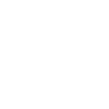
t = 0.00 s
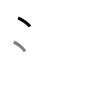
t = 1.50 s
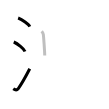
t = 3.25 s
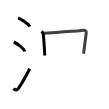
t = 4.75 s
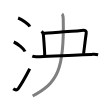
t = 6.50 s
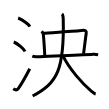
t = 8.00 s

The animated SVG that drew these frames (rendered in a browser with its animation timeline set to each time). Animation: 8 SMIL elements (animate=8); one cycle of 8.00 s.

<svg width="109px" height="109px" viewBox="0 0 px 109px" xmlns="http://www.w3.org/2000/svg" xmlns:xlink="http://www.w3.org/1999/xlink" xml:space="preserve" version="1.1"  baseProfile="full">
<path d="M18.13,18c4.1,1.52,10.59,6.23,11.62,8.59" style="fill:none;stroke:black;stroke-width:3;opacity:0">
  <animate attributeType="CSS" attributeName="opacity" from="0" to="1" begin="0s" dur="1s" repeatCount="Indefinite" fill="freeze" />
</path>
<path d="M13.75,42c3.97,1.68,10.26,6.89,11.25,9.5" style="fill:none;stroke:black;stroke-width:3;opacity:0">
  <animate attributeType="CSS" attributeName="opacity" from="0" to="1" begin="1s" dur="1s" repeatCount="Indefinite" fill="freeze" />
</path>
<path d="M13.25,88.75c1.78,1.25,3.91,1.3,5.03-0.24c3.26-4.5,8.51-14.01,11.47-19.76" style="fill:none;stroke:black;stroke-width:3;opacity:0">
  <animate attributeType="CSS" attributeName="opacity" from="0" to="1" begin="2s" dur="1s" repeatCount="Indefinite" fill="freeze" />
</path>
<path d="M41.71,31.22c0.93,1.09,1.39,1.97,1.62,3.28c0.23,1.31,1.39,17.49,1.39,21.06" style="fill:none;stroke:black;stroke-width:3;opacity:0">
  <animate attributeType="CSS" attributeName="opacity" from="0" to="1" begin="3s" dur="1s" repeatCount="Indefinite" fill="freeze" />
</path>
<path d="M43.36,33.27c3.15-0.44,33.95-2.09,38.21-2.75c4.27-0.66,5.01,0.88,4.64,2.87c-0.37,1.99-2.28,17.94-2.65,20.36" style="fill:none;stroke:black;stroke-width:3;opacity:0">
  <animate attributeType="CSS" attributeName="opacity" from="0" to="1" begin="4s" dur="1s" repeatCount="Indefinite" fill="freeze" />
</path>
<path d="M32.27,56.2c1.01,0.39,3.59,0.58,4.71,0.54C49.46,56.25,80,54.5,91.59,54.38c1.4-0.01,3.39-0.35,6.52,0.31" style="fill:none;stroke:black;stroke-width:3;opacity:0">
  <animate attributeType="CSS" attributeName="opacity" from="0" to="1" begin="5s" dur="1s" repeatCount="Indefinite" fill="freeze" />
</path>
<path d="M61.94,14c1.03,0.77,1.23,2.41,1.29,4.82C64.5,69.75,57.25,83,32.67,96" style="fill:none;stroke:black;stroke-width:3;opacity:0">
  <animate attributeType="CSS" attributeName="opacity" from="0" to="1" begin="6s" dur="1s" repeatCount="Indefinite" fill="freeze" />
</path>
<path d="M62.85,55.69C69.25,69,82.5,83.75,91.29,91.1c2.59,2.16,3.27,2.7,4.37,2.92" style="fill:none;stroke:black;stroke-width:3;opacity:0">
  <animate attributeType="CSS" attributeName="opacity" from="0" to="1" begin="7s" dur="1s" repeatCount="Indefinite" fill="freeze" />
</path>
</svg>
